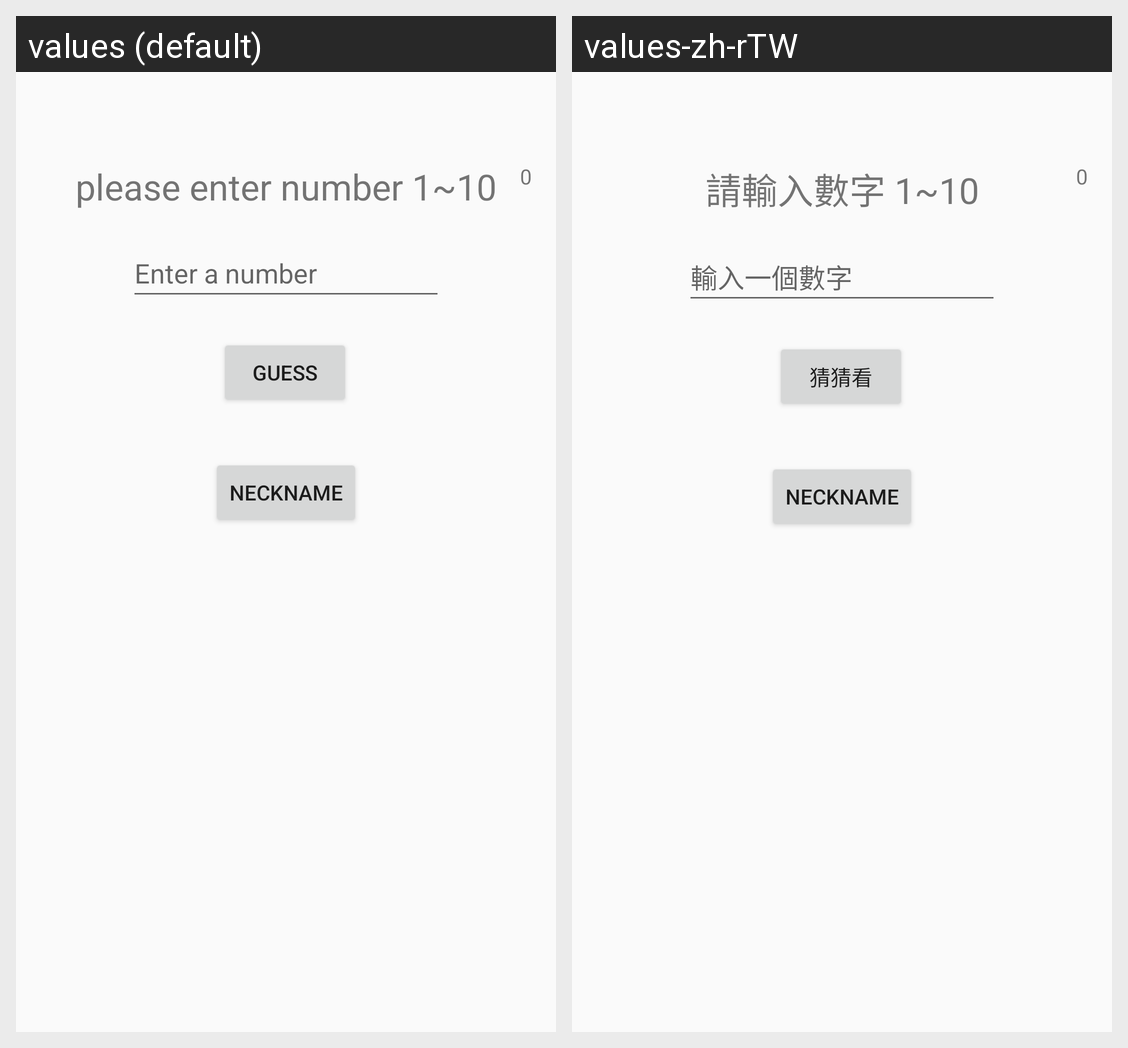

Locale-by-locale string values for the Android screen shown in this grid:
Android screen res/layout/activity_main.xml rendered under 2 locales, left to right: values (default), values-zh-rTW. Device: Nexus 5 (rendered at 1080×1920; each locale shown at half size, 540×960, under a caption strip naming it); theme Theme.Bmi_2025.
Strings drawn on this screen, with the default value and each locale's value (text and hints the layout hard-codes, and strings that could not be matched under every locale, appear in the picture but are not listed):

please_enter_number_1_10
  values: please enter number 1~10
  values-zh-rTW: 請輸入數字 1~10

enter_number
  values: Enter a number
  values-zh-rTW: 輸入一個數字

guess
  values: Guess
  values-zh-rTW: 猜猜看
